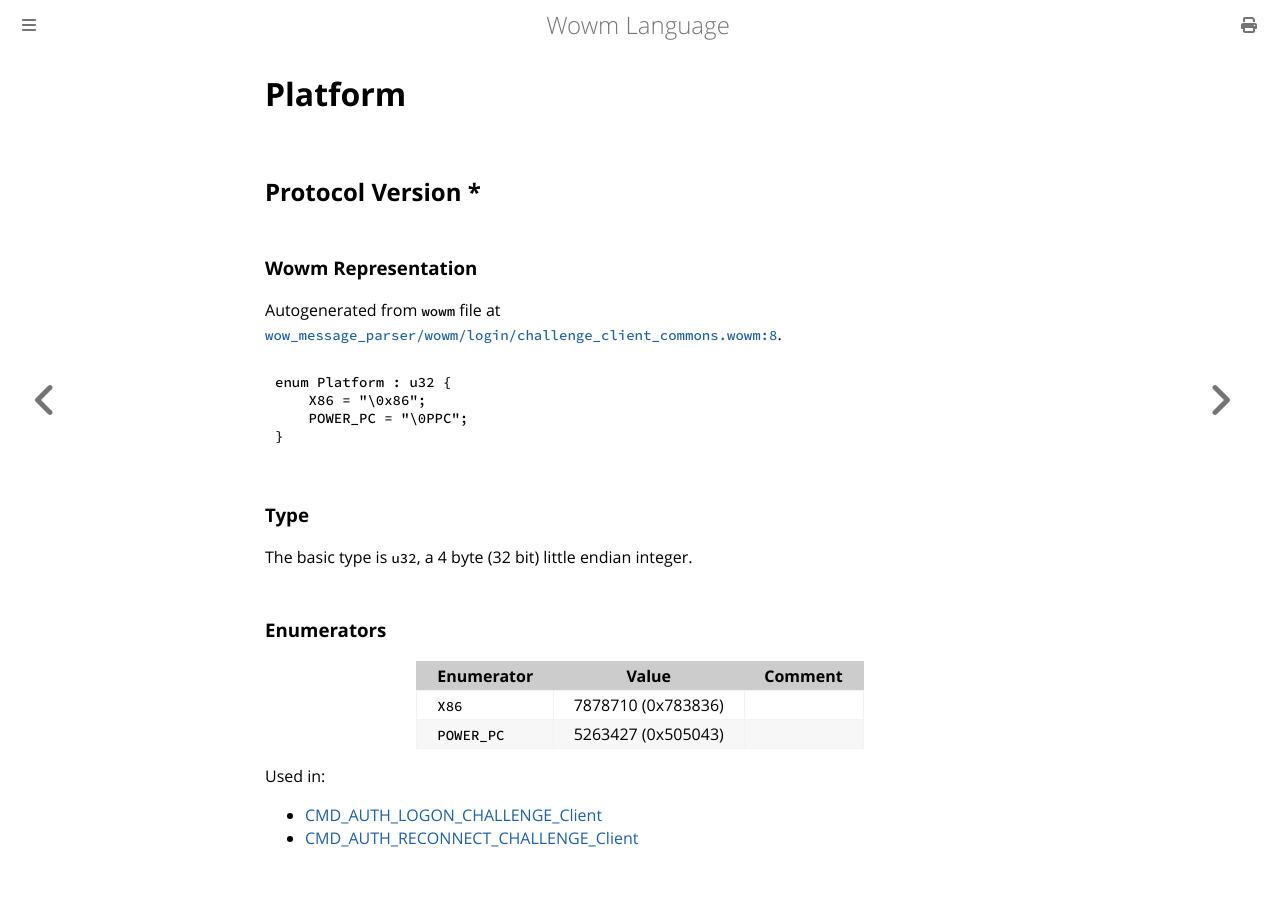

repository: gtker/wow_messages · page: docs/platform.html · generator: mdbook

# Platform

## Protocol Version *

### Wowm Representation

Autogenerated from `wowm` file at [`wow_message_parser/wowm/login/challenge_client_commons.wowm:8`](https://github.com/gtker/wow_messages/tree/main/wow_message_parser/wowm/login/challenge_client_commons.wowm#L8).

```rust,ignore
enum Platform : u32 {
    X86 = "\0x86";
    POWER_PC = "\0PPC";
}
```
### Type
The basic type is `u32`, a 4 byte (32 bit) little endian integer.
### Enumerators
| Enumerator | Value  | Comment |
| --------- | -------- | ------- |
| `X86` | 7878710 (0x783836) |  |
| `POWER_PC` | 5263427 (0x505043) |  |

Used in:
* [CMD_AUTH_LOGON_CHALLENGE_Client](cmd_auth_logon_challenge_client.md)
* [CMD_AUTH_RECONNECT_CHALLENGE_Client](cmd_auth_reconnect_challenge_client.md)
